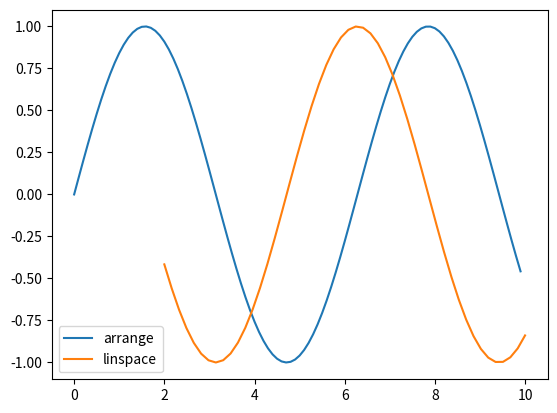

The script that saved this image:

import matplotlib.pyplot as plt
import numpy as np
import math 

# arange and linespace both output np array

# arange: x1 form [0, 10) increase by 1
x1 = np.arange(0,10,0.1)
print(x1)

# linespace: x2 belongs to [10, 2] with twenty dots
x2 = np.linspace(10,2,50)
print('numpy array is converted to a python list \n', list(x2))

y1 = np.sin(x1)
y2 = np.cos(x2)

#1. math functions do not take np array
#2. math functions do not take list (one in one out)
#y3 = math.tan(list(x1))

#Visualization using matplotlib
plt.plot(x1, y1, label = 'arrange')
plt.plot(x2, y2, label = 'linspace')


plt.xlabel = 'x'
plt.ylabel = 'y'

plt.title = 'arrange vs linespace'

plt.legend()
plt.show()


